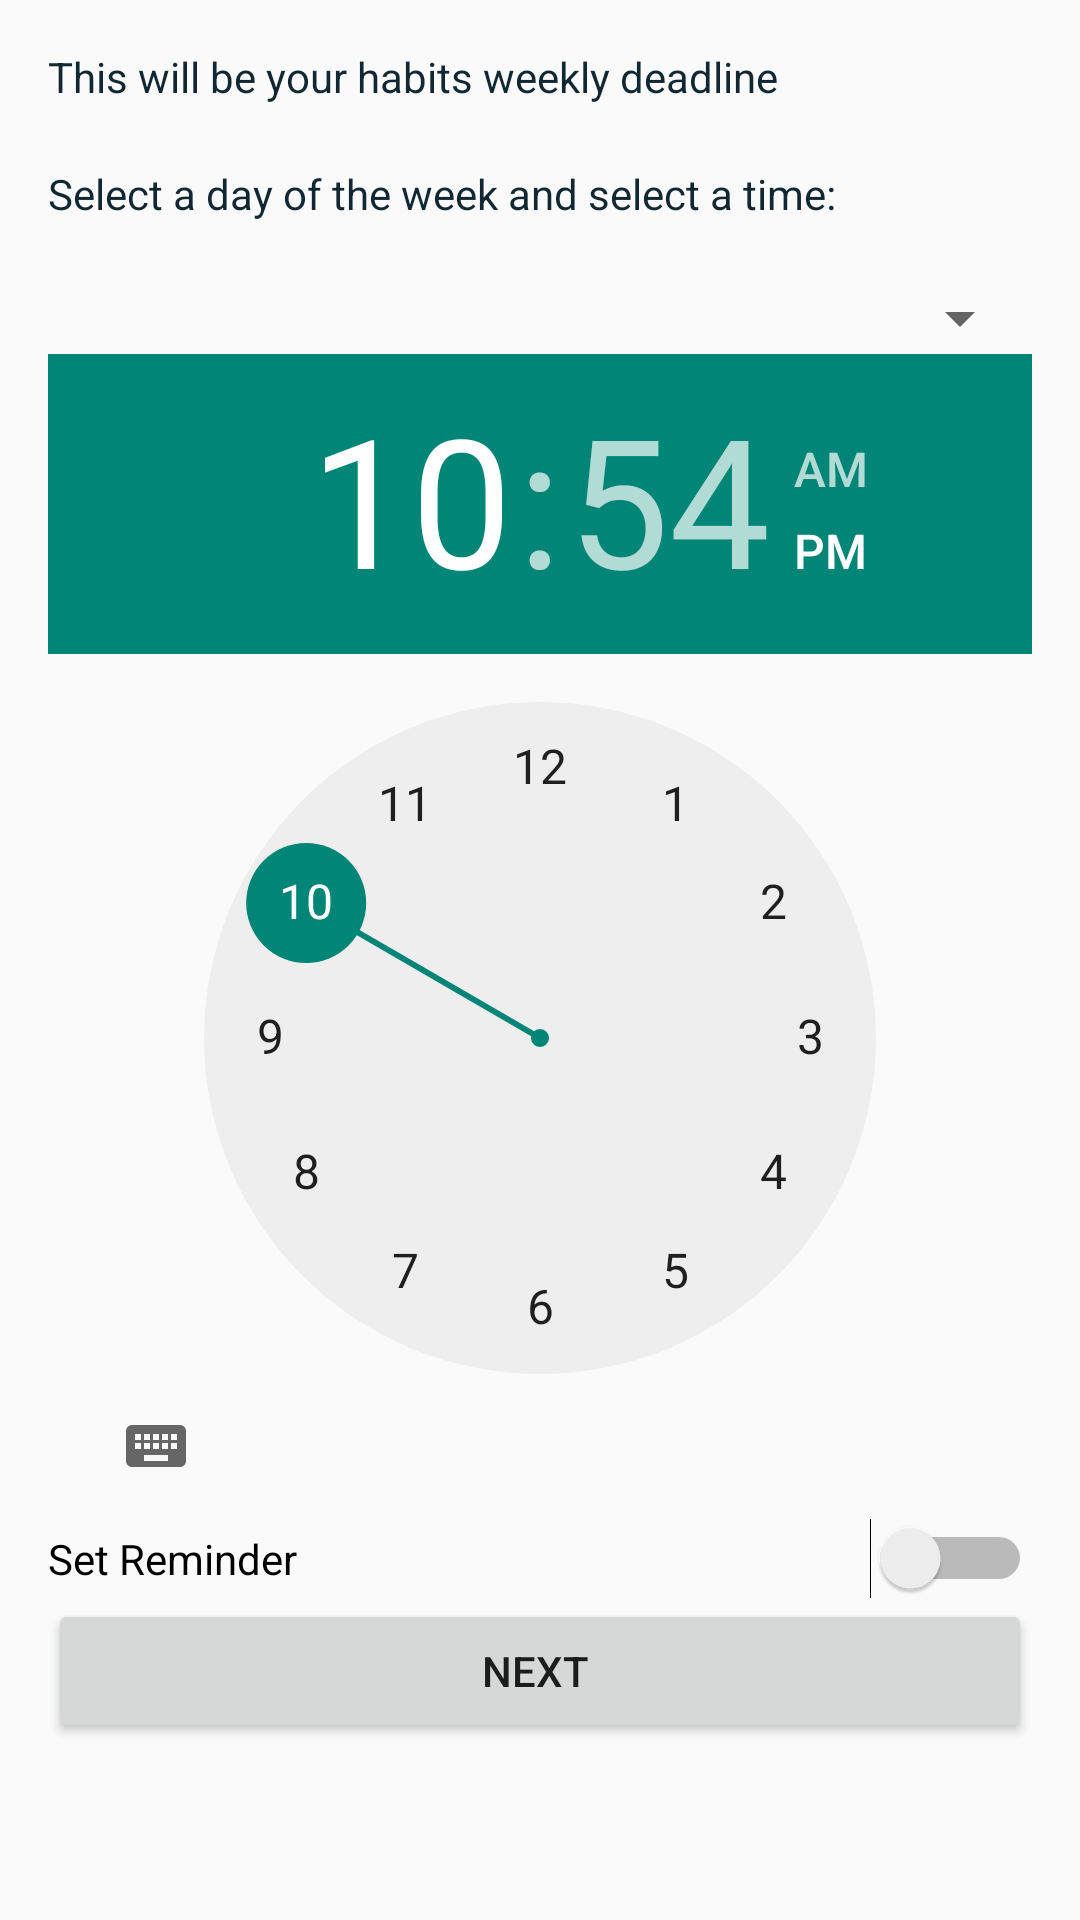

This screen was rendered from an Android layout file. Write that file and the resources it references.
<!-- AndroidManifest.xml: application theme Theme.HabitHero -->
<!-- res/layout/week_setup_screen.xml -->
<LinearLayout
    xmlns:android="http://schemas.android.com/apk/res/android"
    android:layout_width="match_parent"
    android:layout_height="wrap_content"
    android:orientation="vertical"
    android:padding="16dp">

    <TextView
        android:id="@+id/textinfo2"
        android:layout_width="wrap_content"
        android:layout_height="wrap_content"
        android:textColor="@color/background_color"
        android:text="This will be your habits weekly deadline"
        android:layout_marginBottom="20dp"
        />

    <TextView
        android:id="@+id/textinfo1"
        android:layout_width="wrap_content"
        android:layout_height="wrap_content"
        android:textColor="@color/background_color"
        android:text="Select a day of the week and select a time:"
        android:layout_marginBottom="20dp"
        />


    
    <Spinner
        android:id="@+id/spinnerDayOfWeek"
        android:layout_width="match_parent"
        android:layout_height="wrap_content"/>

    
    <TimePicker
        android:id="@+id/timePickerWeekly"
        android:layout_width="match_parent"
        android:layout_height="wrap_content"/>

    
    <Switch
        android:id="@+id/switchReminderWeekly"
        android:layout_width="match_parent"
        android:layout_height="wrap_content"
        android:text="Set Reminder"/>

    
    <TimePicker
        android:id="@+id/timePickerReminderWeekly"
        android:layout_width="match_parent"
        android:layout_height="wrap_content"
        android:visibility="gone"/>

    <Button
        android:id="@+id/week_next_btn"
        android:layout_width="match_parent"
        android:layout_height="wrap_content"
        android:text="Next
" />


</LinearLayout>
<!-- resources referenced by this layout -->
<resources>
  <color name="background_color">#112732</color>
  <style name="Theme.HabitHero" parent="Base.Theme.HabitHero" />
  <style name="Base.Theme.HabitHero" parent="Theme.AppCompat.Light.NoActionBar">
          <item name="android:statusBarColor">#04080B</item>
          <item name="colorPrimary">@color/dark_yellow</item>
      </style>
  <color name="dark_yellow">#FEBE01</color>
</resources>
